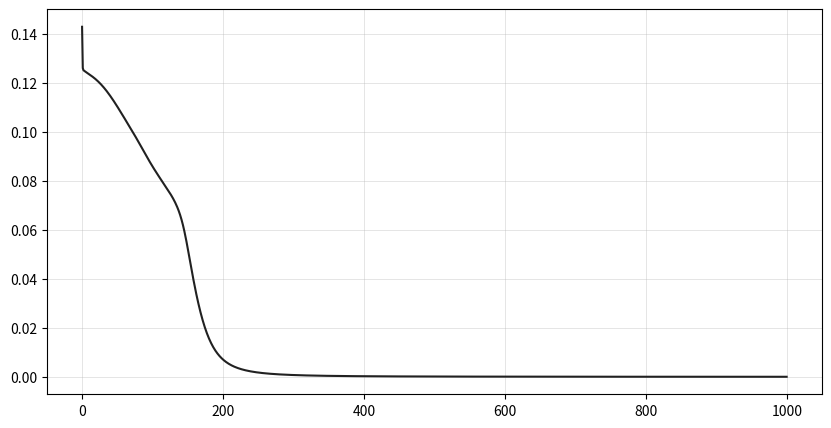

Python code for this plot:
%matplotlib inline
import matplotlib.pyplot as plt
import numpy as np

class NeuralNetwork:
    """ Simple neural network """
    def __init__(self):
        pass
    
    def _init_params(self, x, y, iterations, learning_rate):
        """ Initilize parameters. 
        
        ----------
        W : ndarray, shape (n_features+1,)
            Coefficient vector
        """
        self._X = np.hstack([np.ones((x.shape[0], 1)), x])
        self._y = y
        self._learning_rate = learning_rate
        
        self.weights_ = np.random.rand(self._X.shape[1], self._y.shape[1])
        self.costs_ = np.zeros(iterations)
        
    def _sigmoid(self, x):
        """ Computes sigmoid function. """
        return 1.0/(1 + np.exp(-x))
    
    def _feedforward(self):
        """ Computes np.dot(X, W). """
        self.output = self._sigmoid(self._X.dot(self.weights_))
        
    def _backprop(self):
        """ Update weights. """
        self.weights_ -= self._learning_rate * self._X.T.dot(self.output-self._y)/len(self._y) 
    
    def _get_cost(self):
        """ Compute loss. """
        return -1/len(self._y) *(self._y.T.dot(np.log(self.output))+(1-self._y.T).dot(np.log(1-self.output)))

    def fit(self, x, y, iterations=1000, learning_rate=0.5):
        """ Fit model.
        
        ----------
        x : ndarray, shape (n_samples, n_features)
            Training data
        y : ndarray, shape (n_samples,)
            Target data
        """
        self._init_params(x, y, iterations, learning_rate)
        
        # train model
        for i in range(iterations):
            self._feedforward()
            self._backprop()
            self.costs_[i] = self._get_cost()
            
        return self

# input vector
x = np.array([[0,0], [0,1], [1,0], [1,1]])
# logic gates
gates = {
    'AND':  np.array([[0],[0],[0],[1]]),
    'OR':   np.array([[0],[1],[1],[1]]),
    'NAND': np.array([[1],[1],[1],[0]]),
    'NOR':  np.array([[1],[0],[0],[0]]),
    'XOR':  np.array([[0],[1],[1],[0]])
}

for key,value in gates.items():
    nn = NeuralNetwork()
    model = nn.fit(x, value)
    print(f"{key}:\n", model.output)
    print(f'loss: {model.costs_[-1]:.2f}')

class NeuralNetwork:
    """ Simple neural network with 1 hidden layer """
    def __init__(self, neurons):
        self._layers = len(neurons)
        self._weights = [np.random.randn(nex, pre+1) for pre, nex in zip(neurons[:-1], neurons[1:])]
    
    def _init_params(self, x, y, iterations, learning_rate):
        """ Initilize parameters. """
        self._x = x.T
        self._y = y.T
        self._learning_rate = learning_rate
        self.costs_ = np.zeros(iterations)
        
    def _sigmoid(self, x):
        """ Computes sigmoid function. """
        return 1.0/(1 + np.exp(-x))
    
    def _feedforward(self, a):  
        a_s = []
        for w in self._weights:
            a = np.vstack([np.ones((1, a.shape[1])), a])
            a_s.append(a)
            z = w.dot(a)
            a = self._sigmoid(z)
        a_s.append(a)
        return a_s
        
    def _backprop(self, a_s):
        """ Update weights. """
        delta_weights = [np.zeros(w.shape) for w in self._weights]
        # Update last layer delta
        delta = a_s[-1] - self._y
        delta_weights[-1] = delta.dot(a_s[-2].T)
        # Update all but the last layer delta
        for L in range(2, self._layers):
            # [1:] Ignore bias term
            delta = (self._weights[-L+1].T.dot(delta)*a_s[-L]*(1-a_s[-L]))[1:]
            delta_weights[-L] = delta.dot(a_s[-L-1].T) 
        # Update all weights
        self._weights = [w - self._learning_rate * dw for w, dw in zip(self._weights, delta_weights)]
    
    def _get_cost(self, a):
        """ Compute loss. """
        m = self._y.shape[1]
        return 0.5/m * np.sum((a - self._y)**2)

    def fit(self, x, y, iterations=1000, learning_rate=0.5):
        """ Fit model.
        
        ----------
        x : ndarray, shape (n_samples, n_features)
            Training data
        y : ndarray, shape (n_samples,)
            Target data
        """
        self._init_params(x, y, iterations, learning_rate)

        # train model
        for i in range(iterations):
            a_s = self._feedforward(self._x)
            self._backprop(a_s)
            # Check output
            self.output = a_s[-1].T
            self.costs_[i] = self._get_cost(a_s[-1])
            
        return self

hidden_neurons = 2

# input vector
x = np.array([[0,0], [0,1], [1,0], [1,1]])
# logic gates
gates = {
    'AND':  np.array([[0],[0],[0],[1]]),
    'OR':   np.array([[0],[1],[1],[1]]),
    'NAND': np.array([[1],[1],[1],[0]]),
    'NOR':  np.array([[1],[0],[0],[0]]),
    'XOR':  np.array([[0],[1],[1],[0]])
}

for key,value in gates.items():
    x_features = x.shape[1]
    y_features = value.shape[1]
    nn = NeuralNetwork([x_features, hidden_neurons, y_features])
    model = nn.fit(x, value)
    print(f"{key}:\n", model.output)
    print(f'loss: {model.costs_[-1]:.2f}')

plt.figure(figsize=(10,5))
ax = plt.gca()
ax.grid(color='#b7b7b7', linestyle='-', linewidth=0.5, alpha=0.5)
plt.plot(model.costs_, color='#212121')